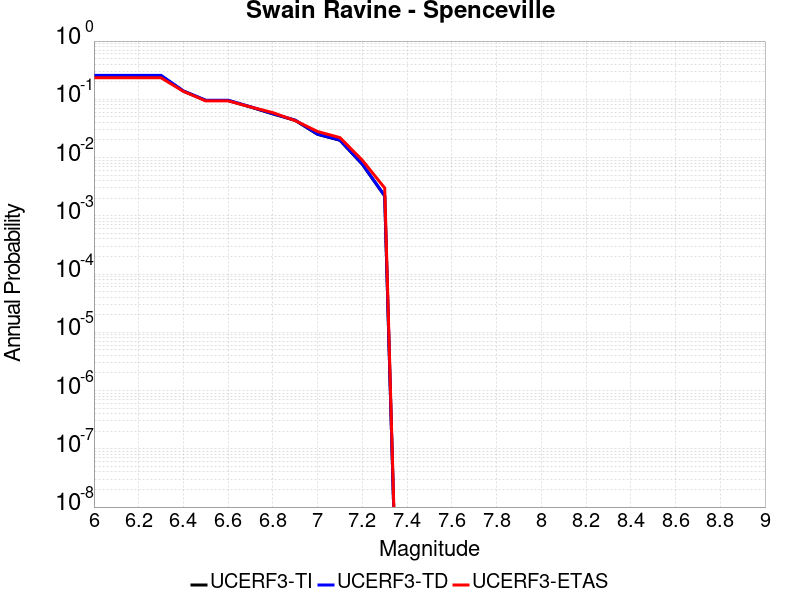

Source data for this figure (header and first rows):
Magnitude, UCERF3-TI Prob, UCERF3-TD Prob, UCERF3-ETAS Prob
6.0, 0.2532, 0.258, 0.234
6.1, 0.2532, 0.258, 0.234
6.2, 0.2532, 0.258, 0.234
6.3, 0.2532, 0.258, 0.234
6.4, 0.1379, 0.1396, 0.137
6.5, 0.09538, 0.09642, 0.094
6.6, 0.09538, 0.09642, 0.094
6.7, 0.07368, 0.07445, 0.074
6.8, 0.05616, 0.05673, 0.059
6.9, 0.04345, 0.04389, 0.043
7.0, 0.02501, 0.02526, 0.028
7.1, 0.01978, 0.01998, 0.022
7.2, 0.007655, 0.007736, 0.009
7.3, 0.002183, 0.002207, 0.003
